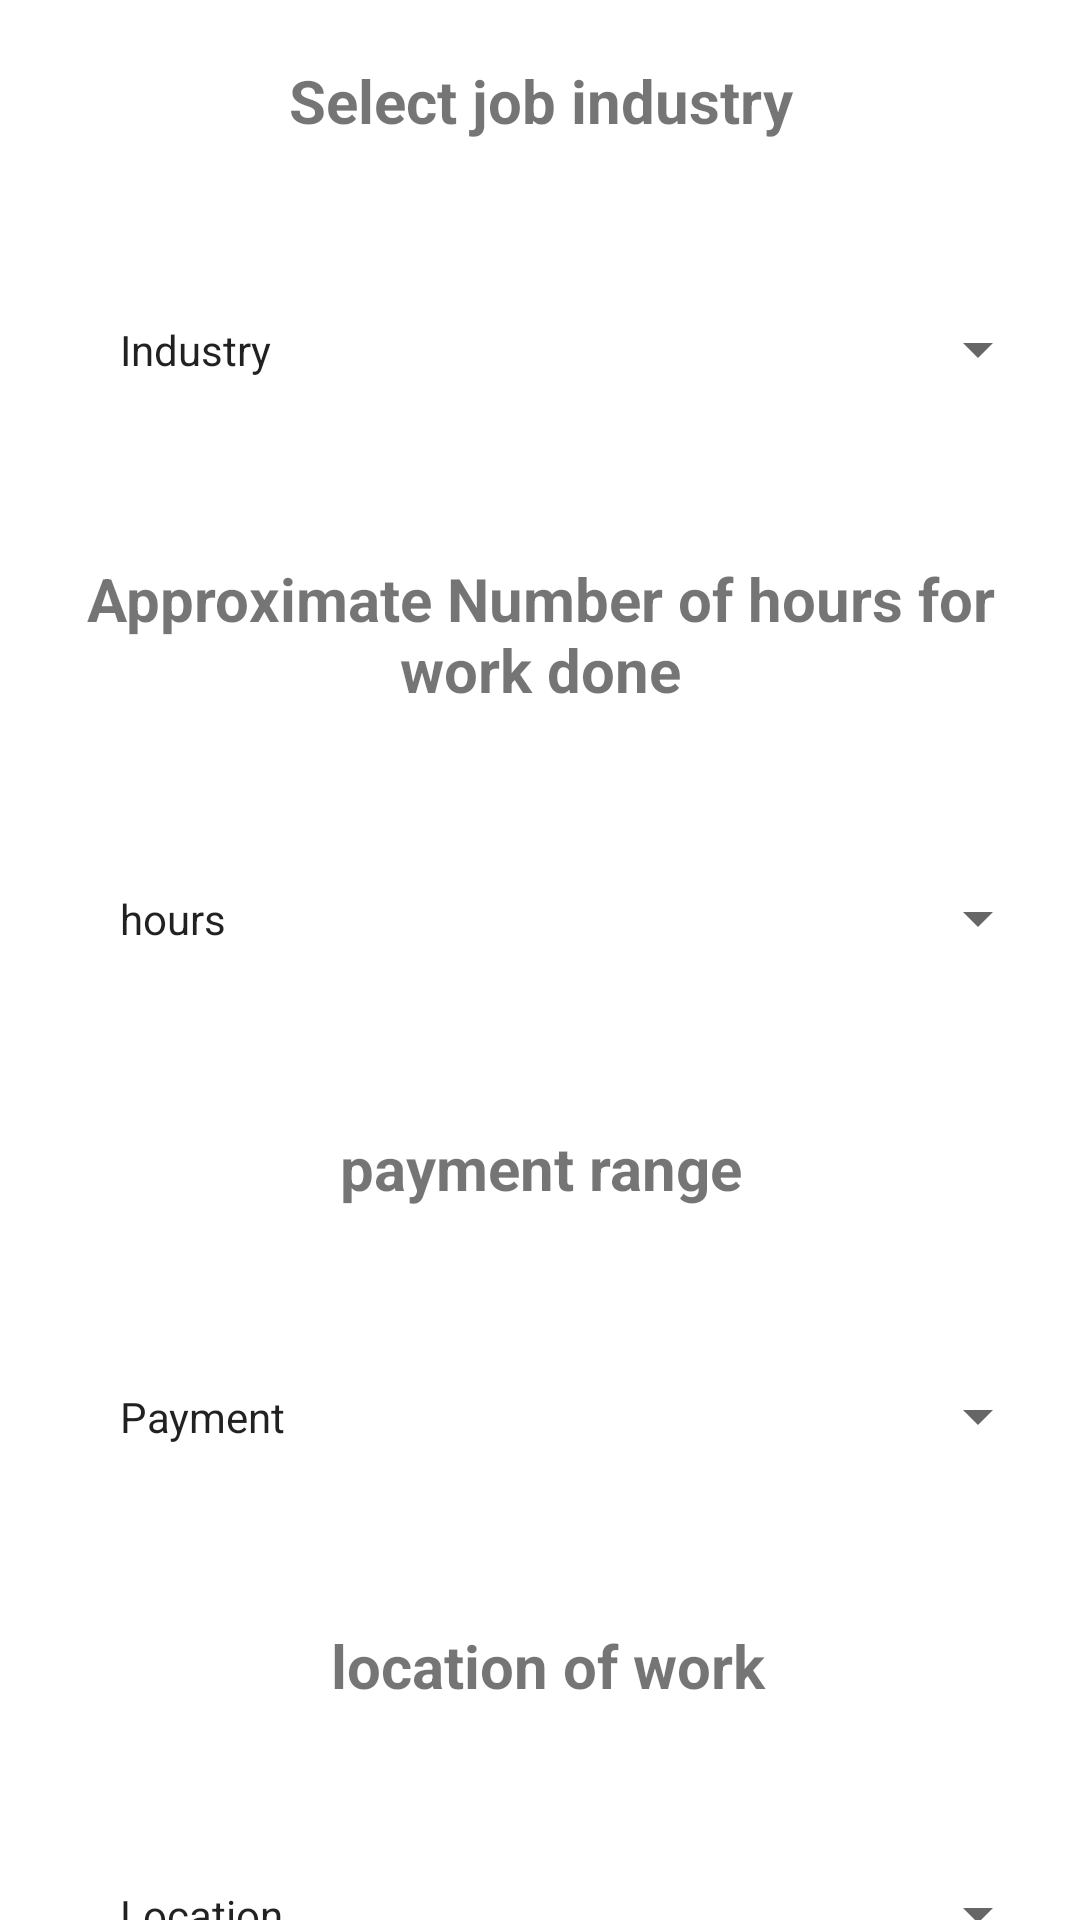

Here is an Android app screen rendered from its layout file. Give the layout XML and the strings, colors and styles it references.
<!-- AndroidManifest.xml: application theme Theme.KaziMtaani -->
<!-- res/layout/fragment_postjobfragment.xml -->
<?xml version="1.0" encoding="utf-8"?>
<FrameLayout xmlns:android="http://schemas.android.com/apk/res/android"
    xmlns:tools="http://schemas.android.com/tools"
    android:layout_width="match_parent"
    android:layout_height="match_parent"
    tools:context=".postjobfragment">
    <androidx.core.widget.NestedScrollView
        android:layout_width="match_parent"
        android:layout_height="match_parent">

    
    <LinearLayout
        android:layout_width="match_parent"
        android:layout_height="match_parent"
        android:orientation="vertical">

        <TextView
            android:layout_width="match_parent"
            android:layout_height="wrap_content"
            android:layout_margin="20dp"
            android:gravity="center"
            android:text="Select job industry"
            android:textSize="20dp"
            android:textStyle="bold"
            />


        <EditText
            android:id="@+id/industry"
            style="@style/Widget.AppCompat.Spinner.DropDown"
            android:layout_width="match_parent"
            android:layout_height="wrap_content"
            android:layout_margin="10dp"
            android:dropDownWidth="match_parent"
            android:padding="30dp"
            android:text="Industry"
            android:visibility="visible" />
        <TextView
            android:layout_width="match_parent"
            android:layout_height="wrap_content"
            android:layout_margin="20dp"
            android:gravity="center"
            android:text="Approximate Number of hours for work done"
            android:textSize="20dp"
            android:textStyle="bold" />

        <EditText
            android:id="@+id/hours"
            android:layout_width="match_parent"
            android:layout_height="wrap_content"
            android:dropDownWidth="match_parent"
            android:text="hours"
            style="@style/Widget.AppCompat.Spinner.DropDown"
            android:spinnerMode="dropdown"
            android:padding="30dp"
            android:maxLines="2"
            android:layout_margin="10dp"
            android:dropDownSelector="@android:color/darker_gray" />
        <TextView
            android:layout_width="match_parent"
            android:layout_height="wrap_content"
            android:layout_margin="20dp"
            android:text="payment range"
            android:textSize="20dp"
            android:gravity="center"
            android:textStyle="bold" />
        <EditText
            android:id="@+id/pay"
            android:layout_width="match_parent"
            android:layout_height="wrap_content"
            android:padding="30dp"
            android:dropDownWidth="match_parent"
            style="@style/Widget.AppCompat.Spinner.DropDown"
            android:spinnerMode="dropdown"
            android:maxLines="2"
            android:layout_margin="10dp"
            android:text="Payment"
            android:dropDownSelector="@android:color/darker_gray" />

        <TextView
            android:layout_width="match_parent"
            android:layout_height="wrap_content"
            android:layout_margin="20dp"
            android:gravity="center"
            android:text=" location of work"
            android:textSize="20dp"
            android:textStyle="bold" />

        <EditText
            android:id="@+id/location"
            android:layout_width="match_parent"
            android:layout_height="wrap_content"
            android:padding="30dp"
            android:dropDownWidth="match_parent"
            style="@style/Widget.AppCompat.Spinner.DropDown"
            android:spinnerMode="dropdown"
            android:maxLines="2"
            android:text="Location"
            android:layout_margin="10dp"
            android:dropDownSelector="@android:color/darker_gray" />

        <Button
            android:id="@+id/topayout"
            android:layout_width="match_parent"
            android:layout_height="wrap_content"
            android:text="post!"
            android:backgroundTint="@color/teal_700"
            android:layout_margin="30dp"/>


    </LinearLayout>
    </androidx.core.widget.NestedScrollView>
</FrameLayout>
<!-- resources referenced by this layout -->
<resources>
  <style name="Theme.KaziMtaani" parent="Theme.MaterialComponents.DayNight.DarkActionBar">
          
          <item name="colorPrimary">@color/teal_200</item>
          <item name="colorPrimaryVariant">@color/teal_700</item>
          <item name="colorOnPrimary">@color/purple_500</item>
          
          <item name="colorSecondary">@color/white</item>
          <item name="colorSecondaryVariant">@color/purple_700</item>
          <item name="colorOnSecondary">@color/black</item>
          
  
          
      </style>
  <!-- not gathered from this repository: default colours our renderer supplied (Android Studio template values) -->
  <color name="purple_500">#FF6200EE</color>
  <color name="purple_700">#FF3700B3</color>
  <color name="teal_200">#FF03DAC5</color>
  <color name="teal_700">#FF018786</color>
  <color name="black">#FF000000</color>
  <color name="white">#FFFFFFFF</color>
</resources>
